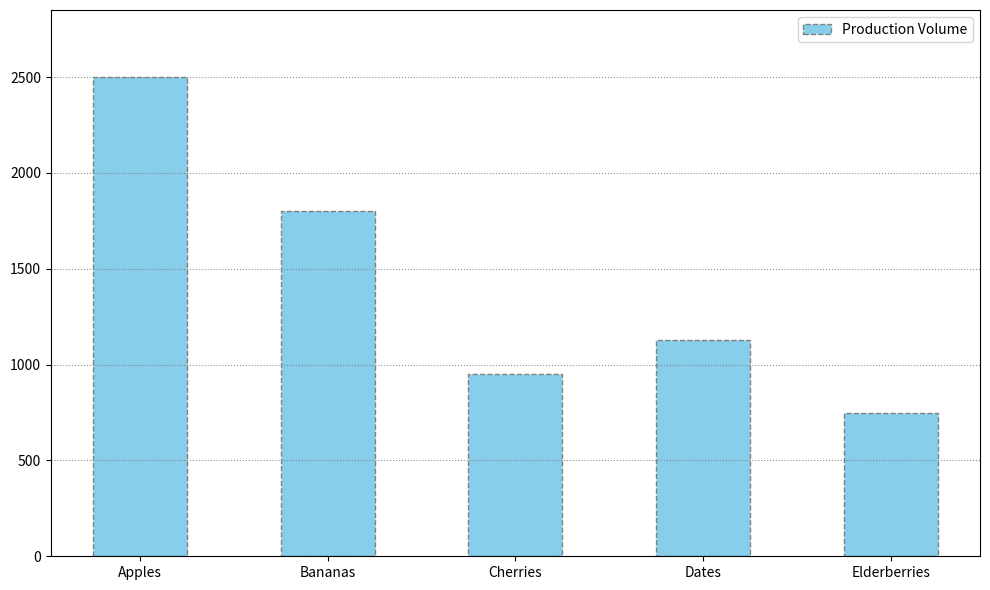

This chart was generated by the following Python code:
import matplotlib.pyplot as plt
import numpy as np

# Fruits and their production volumes in tons
fruits = ["Apples", "Bananas", "Cherries", "Dates", "Elderberries"]
production_volume = [2500, 1800, 950, 1130, 750]

fig, ax = plt.subplots(figsize=(10, 6))

# Plot the vertical bar chart with altered stylistic elements
ax.bar(fruits, production_volume, color='#87CEEB', edgecolor='grey', width=0.5, linestyle='--')

# Customize the appearance
ax.set_ylim(0, max(production_volume) + 350)
ax.set_xticks(np.arange(len(fruits)))
ax.set_xticklabels(fruits, fontsize=10, fontweight='normal')
ax.grid(axis='y', color='grey', linestyle=':', linewidth=0.8, alpha=0.9)

# Add a legend
ax.legend(['Production Volume'], loc='upper right', fontsize=10)

# Adjust layout
plt.tight_layout()

# Display the plot
plt.show()
